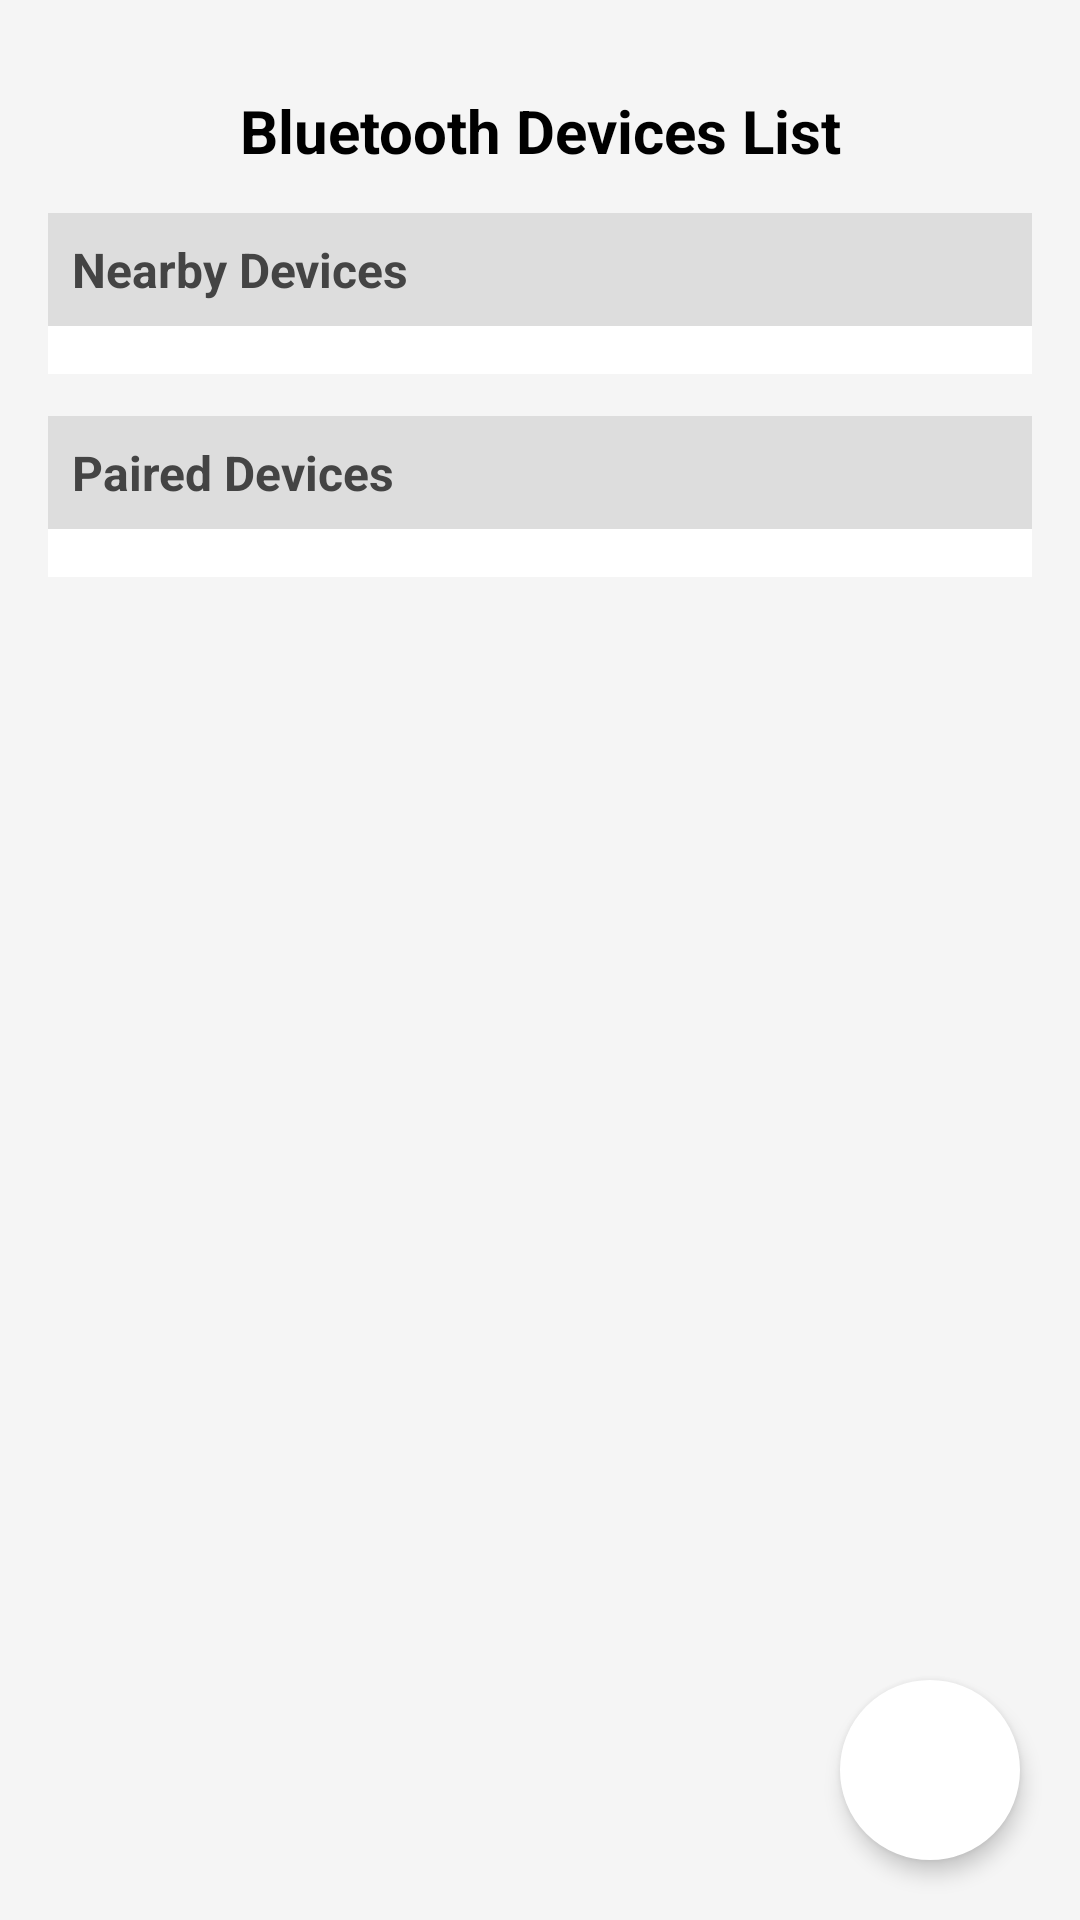

Reconstruct the res/layout file that produces this screen, plus the resources it refers to.
<!-- AndroidManifest.xml: application theme Theme.EnerLink1 -->
<!-- res/layout/activity_scan.xml -->
<?xml version="1.0" encoding="utf-8"?>
<androidx.constraintlayout.widget.ConstraintLayout
    xmlns:android="http://schemas.android.com/apk/res/android"
    xmlns:app="http://schemas.android.com/apk/res-auto"
    android:layout_width="match_parent"
    android:layout_height="match_parent"
    android:background="#F5F5F5">

    
    <ScrollView
        android:id="@+id/scrollView"
        android:layout_width="0dp"
        android:layout_height="0dp"
        android:fillViewport="true"
        app:layout_constraintTop_toTopOf="parent"
        app:layout_constraintBottom_toBottomOf="parent"
        app:layout_constraintStart_toStartOf="parent"
        app:layout_constraintEnd_toEndOf="parent">

        <LinearLayout
            android:layout_width="match_parent"
            android:layout_height="wrap_content"
            android:orientation="vertical"
            android:padding="@dimen/padding_screen">

            
            <TextView
                android:id="@+id/tvTitle"
                style="@style/TitleText"
                android:layout_width="match_parent"
                android:layout_height="wrap_content"
                android:text="Bluetooth Devices List"
                android:padding="@dimen/padding_large" />

            
            <TextView
                android:id="@+id/tvNearbyTitle"
                style="@style/SectionHeader"
                android:layout_width="match_parent"
                android:layout_height="wrap_content"
                android:text="Nearby Devices" />

            <androidx.recyclerview.widget.RecyclerView
                android:id="@+id/rvNearbyDevices"
                android:layout_width="match_parent"
                android:layout_height="wrap_content"
                android:background="#FFFFFF"
                android:padding="@dimen/padding_small"
                android:layout_marginBottom="@dimen/padding_large"
                android:nestedScrollingEnabled="false" />

            
            <TextView
                android:id="@+id/tvPairedTitle"
                style="@style/SectionHeader"
                android:layout_width="match_parent"
                android:layout_height="wrap_content"
                android:text="Paired Devices" />

            <androidx.recyclerview.widget.RecyclerView
                android:id="@+id/rvPairedDevices"
                android:layout_width="match_parent"
                android:layout_height="wrap_content"
                android:background="#FFFFFF"
                android:padding="@dimen/padding_small"
                android:nestedScrollingEnabled="false" />
        </LinearLayout>
    </ScrollView>

    
    <ImageButton
        android:id="@+id/btnCreateGroup"
        android:layout_width="@dimen/btn_fab_size"
        android:layout_height="@dimen/btn_fab_size"
        android:layout_margin="@dimen/btn_fab_margin"
        android:backgroundTint="#FFFFFF"
        android:background="@drawable/bg_button_outline"
        android:src="@drawable/outline_contacts_product_24"
        android:contentDescription="Create Group"
        android:padding="@dimen/padding_medium"
        android:elevation="4dp"
        app:layout_constraintBottom_toBottomOf="parent"
        app:layout_constraintEnd_toEndOf="parent" />
</androidx.constraintlayout.widget.ConstraintLayout>
<!-- resources referenced by this layout -->
<resources>
  <dimen name="btn_fab_margin">20dp</dimen>
  <dimen name="btn_fab_size">60dp</dimen>
  <dimen name="padding_large">14dp</dimen>
  <dimen name="padding_medium">12dp</dimen>
  <dimen name="padding_screen">16dp</dimen>
  <dimen name="padding_small">8dp</dimen>
  <!-- drawable bg_button_outline (drawable) -->
  <shape xmlns:android="http://schemas.android.com/apk/res/android"
      android:shape="oval">
      <solid android:color="#FFFFFF"/>
      <stroke android:width="1dp" android:color="#DDDDDD" />
  </shape>
  <style name="SectionHeader">
          <item name="android:textSize">@dimen/section_title_size</item>
          <item name="android:textStyle">bold</item>
          <item name="android:textColor">#444444</item>
          <item name="android:background">#DDDDDD</item>
          <item name="android:padding">@dimen/padding_small</item>
          <item name="android:fontFamily">sans-serif</item>
      </style>
  <style name="TitleText">
          <item name="android:textSize">@dimen/title_text_size</item>
          <item name="android:textStyle">bold</item>
          <item name="android:textColor">#000000</item>
          <item name="android:gravity">center</item>
          <item name="android:fontFamily">sans-serif</item>
      </style>
  <style name="Theme.EnerLink1" parent="Theme.MaterialComponents.DayNight.DarkActionBar">
          
          <item name="colorPrimary">@color/purple_500</item>
          <item name="colorPrimaryVariant">@color/purple_700</item>
          <item name="colorOnPrimary">@color/white</item>
          
          <item name="colorSecondary">@color/teal_200</item>
          <item name="colorSecondaryVariant">@color/teal_700</item>
          <item name="colorOnSecondary">@color/black</item>
          
          <item name="android:statusBarColor">?attr/colorPrimaryVariant</item>
          
      </style>
  <dimen name="section_title_size">16sp</dimen>
  <dimen name="title_text_size">20sp</dimen>
  <color name="purple_500">#f3e4d7</color>
  <color name="purple_700">#fff</color>
  <color name="white">#FFFFFFFF</color>
  <color name="teal_200">#FF03DAC5</color>
  <color name="teal_700">#FF018786</color>
  <color name="black">#FF000000</color>
</resources>
